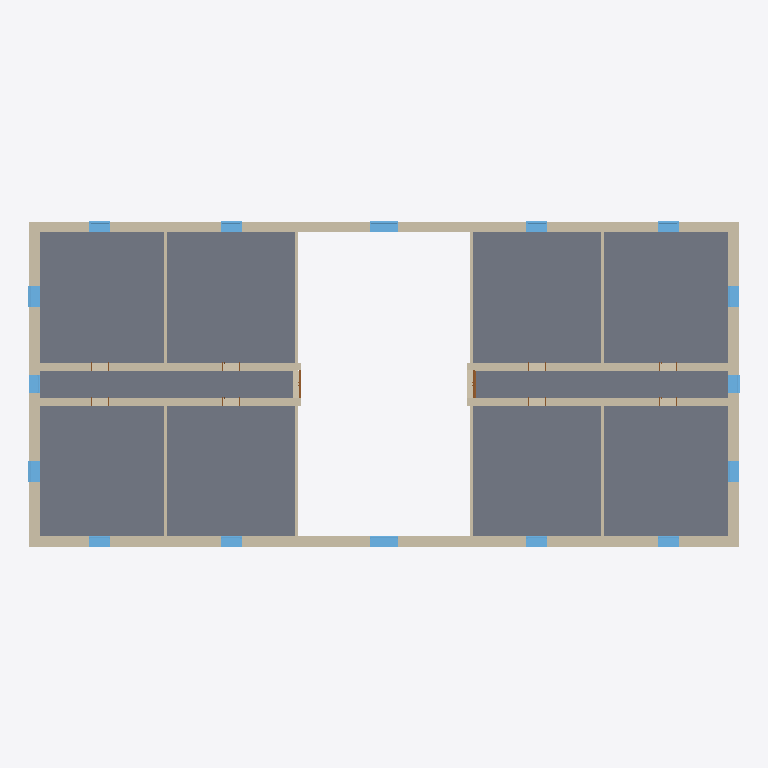
Plan cut of the same IFC building model at storey 'BuildingStorey_900cm' (level 9.00 m, cut at 10.40 m), seen from above with north up, elements coloured by IFC class: 44 walls (beige), 16 windows (light blue), 10 slabs (grey), 2 doors (brown). Cut surfaces are drawn darker.
Extent 40.7 m × 18.7 m × 27.6 m (x, y, z). Storeys (6): BuildingStorey_0cm at 0.00 m; BuildingStorey_450cm at 4.50 m; BuildingStorey_900cm at 9.00 m; BuildingStorey_1300cm at 13.00 m; BuildingStorey_2000cm at 20.00 m; BuildingStorey_2700cm at 27.00 m. Elements (243): 111 IfcWall, 51 IfcWindow, 45 IfcSlab, 31 IfcDoor, 5 IfcRoof.

HEADER;
FILE_DESCRIPTION(('ViewDefinition [ReferenceView_V1.2]','RevitIdentifiers [ContentGUID: a6f00533-af32-4ed9-b241-c89bcca24d79, VersionGUID: f76d5878-1034-401d-af41-b3de43b6dd99, NumberOfSaves: 1]'),'2;1');
FILE_NAME('Town_Hall.ifc','2026-10-24T09:50:12+01:00',(''),(''),'ODA SDAI 25.12','Autodesk - Revit 26.4.0.32 (ENG) - 26.4.0.32','');
FILE_SCHEMA(('IFC4'));
ENDSEC;
DATA;
#18=IFCPROJECT('2cy0Kphp9EsR91o9ipNRA9',#6,'Project Number',$,$,'Project Name','Project Status',(#13),#32806);
#48=IFCSITE('2cy0Kphp9EsR91o9ipNRAB',#6,'Default',$,$,#47,$,$,.ELEMENT.,(51,30,23,112487),(0,-7,-37,-956022),0.0,$,$);
#22=IFCBUILDING('2cy0Kphp9EsR91o9ipNRA8',#6,'',$,$,#21,$,'',.ELEMENT.,$,$,#19);
#25=IFCBUILDINGSTOREY('3Zu5Bv0LOHrPC10026FoQQ',#6,'BuildingStorey_0cm',$,$,#24,$,'BuildingStorey_0cm',.ELEMENT.,0.0);
#29=IFCBUILDINGSTOREY('3tRLXu43H07Qz1izv3iYa_',#6,'BuildingStorey_450cm',$,$,#28,$,'BuildingStorey_450cm',.ELEMENT.,4500.0);
#33=IFCBUILDINGSTOREY('3tRLXu43H07Qz1izv3iYan',#6,'BuildingStorey_900cm',$,$,#32,$,'BuildingStorey_900cm',.ELEMENT.,9000.0);
#37=IFCBUILDINGSTOREY('3tRLXu43H07Qz1izv3iYam',#6,'BuildingStorey_1300cm',$,$,#36,$,'BuildingStorey_1300cm',.ELEMENT.,13000.0);
#41=IFCBUILDINGSTOREY('3tRLXu43H07Qz1izv3iYap',#6,'BuildingStorey_2000cm',$,$,#40,$,'BuildingStorey_2000cm',.ELEMENT.,20000.0);
#45=IFCBUILDINGSTOREY('3tRLXu43H07Qz1izv3iYao',#6,'BuildingStorey_2700cm',$,$,#44,$,'BuildingStorey_2700cm',.ELEMENT.,27000.0);
#19649=IFCSLAB('3tRLXu43H07Qz1izv3iYjF',#6,'Floor:TBIM_Solaio_Putrelle_Voltine_350:325334',$,$,#19636,#19648,'325334',.FLOOR.);
#18434=IFCSLAB('3tRLXu43H07Qz1izv3iYlO',#6,'Floor:TBIM_Solaio_Putrelle_Voltine_350:325185',$,$,#18421,#18433,'325185',.FLOOR.);
#18287=IFCSLAB('3tRLXu43H07Qz1izv3iYkg',#6,'Floor:TBIM_Solaio_Putrelle_Voltine_350:325171',$,$,#18274,#18286,'325171',.FLOOR.);
#19713=IFCSLAB('3tRLXu43H07Qz1izv3iYj4',#6,'Floor:TBIM_Solaio_Putrelle_Voltine_350:325341',$,$,#19700,#19712,'325341',.FLOOR.);
#18498=IFCSLAB('3tRLXu43H07Qz1izv3iYlH',#6,'Floor:TBIM_Solaio_Putrelle_Voltine_350:325192',$,$,#18485,#18497,'325192',.FLOOR.);
#19906=IFCSLAB('3tRLXu43H07Qz1izv3iYjh',#6,'Floor:TBIM_Solaio_Putrelle_Voltine_350:325362',$,$,#19893,#19905,'325362',.FLOOR.);
#17966=IFCSLAB('3tRLXu43H07Qz1izv3iYkJ',#6,'Floor:TBIM_Solaio_Putrelle_Voltine_350:325130',$,$,#17953,#17965,'325130',.FLOOR.);
#19842=IFCSLAB('3tRLXu43H07Qz1izv3iYjo',#6,'Floor:TBIM_Solaio_Putrelle_Voltine_350:325355',$,$,#19829,#19841,'325355',.FLOOR.);
#18223=IFCSLAB('3tRLXu43H07Qz1izv3iYkp',#6,'Floor:TBIM_Solaio_Putrelle_Voltine_350:325162',$,$,#18210,#18222,'325162',.FLOOR.);
#19585=IFCSLAB('3tRLXu43H07Qz1izv3iYjK',#6,'Floor:TBIM_Solaio_Putrelle_Voltine_350:325325',$,$,#19572,#19584,'325325',.FLOOR.);
#10262=IFCWALL('3tRLXu43H07Qz1izv3iYb1',#6,'Basic Wall:TBIM_Muratura_Mattoni_Bugnato_600:324824',$,$,#10239,#10243,'324824',.NOTDEFINED.);
#10193=IFCWALL('3tRLXu43H07Qz1izv3iYbO',#6,'Basic Wall:TBIM_Muratura_Mattoni_Bugnato_600:324801',$,$,#10170,#10174,'324801',.NOTDEFINED.);
#11833=IFCWALL('3tRLXu43H07Qz1izv3iYYf',#6,'Basic Wall:TBIM_Muratura_Mattoni_Bugnato_600:324912',$,$,#11806,#11810,'324912',.NOTDEFINED.);
#9572=IFCWALL('3tRLXu43H07Qz1izv3iYaW',#6,'Basic Wall:TBIM_Muratura_Mattoni_Bugnato_600:324793',$,$,#9545,#9549,'324793',.NOTDEFINED.);
#9651=IFCWALL('3tRLXu43H07Qz1izv3iYaZ',#6,'Basic Wall:TBIM_Muratura_Mattoni_Bugnato_600:324794',$,$,#9624,#9628,'324794',.NOTDEFINED.);
#10645=IFCWALL('3tRLXu43H07Qz1izv3iYbg',#6,'Basic Wall:TBIM_Muratura_Mattoni_Bugnato_600:324851',$,$,#10618,#10622,'324851',.NOTDEFINED.);
#11424=IFCWALL('3tRLXu43H07Qz1izv3iYba',#6,'Basic Wall:TBIM_Muratura_Mattoni_Bugnato_600:324861',$,$,#11397,#11401,'324861',.NOTDEFINED.);
#12067=IFCWALL('3tRLXu43H07Qz1izv3iYYg',#6,'Basic Wall:TBIM_Muratura_Mattoni_Bugnato_600:324915',$,$,#12040,#12044,'324915',.NOTDEFINED.);
#10411=IFCWALL('3tRLXu43H07Qz1izv3iYbf',#6,'Basic Wall:TBIM_Muratura_Mattoni_Bugnato_600:324848',$,$,#10384,#10388,'324848',.NOTDEFINED.);
#10567=IFCWALL('3tRLXu43H07Qz1izv3iYbh',#6,'Basic Wall:TBIM_Muratura_Mattoni_Bugnato_600:324850',$,$,#10540,#10544,'324850',.NOTDEFINED.);
#11989=IFCWALL('3tRLXu43H07Qz1izv3iYYh',#6,'Basic Wall:TBIM_Muratura_Mattoni_Bugnato_600:324914',$,$,#11962,#11966,'324914',.NOTDEFINED.);
#11911=IFCWALL('3tRLXu43H07Qz1izv3iYYe',#6,'Basic Wall:TBIM_Muratura_Mattoni_Bugnato_600:324913',$,$,#11884,#11888,'324913',.NOTDEFINED.);
#10489=IFCWALL('3tRLXu43H07Qz1izv3iYbe',#6,'Basic Wall:TBIM_Muratura_Mattoni_Bugnato_600:324849',$,$,#10462,#10466,'324849',.NOTDEFINED.);
#11346=IFCWALL('3tRLXu43H07Qz1izv3iYbb',#6,'Basic Wall:TBIM_Muratura_Mattoni_Bugnato_600:324860',$,$,#11319,#11323,'324860',.NOTDEFINED.);
#15657=IFCWALL('3tRLXu43H07Qz1izv3iYZx',#6,'Basic Wall:TBIM_Muro_Spina_Mattoni_450:324962',$,$,#15630,#15634,'324962',.NOTDEFINED.);
#16780=IFCWALL('3tRLXu43H07Qz1izv3iYWE',#6,'Basic Wall:TBIM_Muro_Spina_Mattoni_450:325015',$,$,#16753,#16757,'325015',.NOTDEFINED.);
#14346=IFCWALL('3tRLXu43H07Qz1izv3iYZM',#6,'Basic Wall:TBIM_Muro_Spina_Mattoni_450:324943',$,$,#14319,#14323,'324943',.NOTDEFINED.);
#16624=IFCWALL('3tRLXu43H07Qz1izv3iYWC',#6,'Basic Wall:TBIM_Muro_Spina_Mattoni_450:325013',$,$,#16597,#16601,'325013',.NOTDEFINED.);
#15812=IFCWALL('3tRLXu43H07Qz1izv3iYZz',#6,'Basic Wall:TBIM_Muro_Spina_Mattoni_450:324964',$,$,#15785,#15789,'324964',.NOTDEFINED.);
#16702=IFCWALL('3tRLXu43H07Qz1izv3iYWF',#6,'Basic Wall:TBIM_Muro_Spina_Mattoni_450:325014',$,$,#16675,#16679,'325014',.NOTDEFINED.);
#15734=IFCWALL('3tRLXu43H07Qz1izv3iYZw',#6,'Basic Wall:TBIM_Muro_Spina_Mattoni_450:324963',$,$,#15707,#15711,'324963',.NOTDEFINED.);
#16857=IFCWALL('3tRLXu43H07Qz1izv3iYW1',#6,'Basic Wall:TBIM_Muro_Spina_Mattoni_450:325016',$,$,#16830,#16834,'325016',.NOTDEFINED.);
#15314=IFCWALL('3tRLXu43H07Qz1izv3iYZ4',#6,'Basic Wall:TBIM_Tramezzo_Mattoni_Pieni_150:324957',$,$,#15302,#15306,'324957',.NOTDEFINED.);
#15579=IFCWALL('3tRLXu43H07Qz1izv3iYZu',#6,'Basic Wall:TBIM_Tramezzo_Mattoni_Pieni_150:324961',$,$,#15567,#15571,'324961',.NOTDEFINED.);
#16110=IFCWALL('3tRLXu43H07Qz1izv3iYWN',#6,'Basic Wall:TBIM_Tramezzo_Mattoni_Pieni_150:325006',$,$,#16098,#16102,'325006',.NOTDEFINED.);
#16920=IFCWALL('3tRLXu43H07Qz1izv3iYW0',#6,'Basic Wall:TBIM_Tramezzo_Mattoni_Pieni_150:325017',$,$,#16908,#16912,'325017',.NOTDEFINED.);
#14409=IFCWALL('3tRLXu43H07Qz1izv3iYZ9',#6,'Basic Wall:TBIM_Tramezzo_Mattoni_Pieni_150:324944',$,$,#14397,#14401,'324944',.NOTDEFINED.);
#15377=IFCWALL('3tRLXu43H07Qz1izv3iYZ7',#6,'Basic Wall:TBIM_Tramezzo_Mattoni_Pieni_150:324958',$,$,#15365,#15369,'324958',.NOTDEFINED.);
#15516=IFCWALL('3tRLXu43H07Qz1izv3iYZv',#6,'Basic Wall:TBIM_Tramezzo_Mattoni_Pieni_150:324960',$,$,#15504,#15508,'324960',.NOTDEFINED.);
#16983=IFCWALL('3tRLXu43H07Qz1izv3iYW3',#6,'Basic Wall:TBIM_Tramezzo_Mattoni_Pieni_150:325018',$,$,#16971,#16975,'325018',.NOTDEFINED.);
#26709=IFCWINDOW('3tRLXu43H07Qz1izv3iYSz',#6,'Windows_Sgl_Plain:TBIM_Finestrone_Sala_Consiliare_160x420:326308',$,$,#32745,#26705,'326308',4200.0,1600.0000000000045,.WINDOW.,.NOTDEFINED.,$);
#26791=IFCWINDOW('3tRLXu43H07Qz1izv3iYSy',#6,'Windows_Sgl_Plain:TBIM_Finestrone_Sala_Consiliare_160x420:326309',$,$,#32765,#26787,'326309',4200.0,1600.0000000000045,.WINDOW.,.NOTDEFINED.,$);
#11269=IFCWALL('3tRLXu43H07Qz1izv3iYbY',#6,'Basic Wall:TBIM_Muratura_Mattoni_Bugnato_600:324859',$,$,#11242,#11246,'324859',.NOTDEFINED.);
#26559=IFCWINDOW('3tRLXu43H07Qz1izv3iYSu',#6,'Windows_Sgl_Plain:TBIM_Finestra_Legno_Arco_120x240:326305',$,$,#31459,#26555,'326305',2400.0,1200.0000000000007,.WINDOW.,.NOTDEFINED.,$);
#27754=IFCWINDOW('3tRLXu43H07Qz1izv3iYSZ',#6,'Windows_Sgl_Plain:TBIM_Finestra_Legno_Arco_120x240:326330',$,$,#31679,#27750,'326330',2400.0,1200.0,.WINDOW.,.NOTDEFINED.,$);
#26516=IFCWINDOW('3tRLXu43H07Qz1izv3iYSv',#6,'Windows_Sgl_Plain:TBIM_Finestra_Legno_Arco_120x240:326304',$,$,#31439,#26512,'326304',2400.0,1200.0000000000007,.WINDOW.,.NOTDEFINED.,$);
#27135=IFCWINDOW('3tRLXu43H07Qz1izv3iYSq',#6,'Windows_Sgl_Plain:TBIM_Finestra_Legno_Arco_120x240:326317',$,$,#31619,#27131,'326317',2400.0,1200.0,.WINDOW.,.NOTDEFINED.,$);
#27178=IFCWINDOW('3tRLXu43H07Qz1izv3iYSt',#6,'Windows_Sgl_Plain:TBIM_Finestra_Legno_Arco_120x240:326318',$,$,#31639,#27174,'326318',2400.0,1200.0,.WINDOW.,.NOTDEFINED.,$);
#27350=IFCWINDOW('3tRLXu43H07Qz1izv3iYSh',#6,'Windows_Sgl_Plain:TBIM_Finestra_Legno_Arco_120x240:326322',$,$,#31859,#27346,'326322',2400.0,1200.0,.WINDOW.,.NOTDEFINED.,$);
#27436=IFCWINDOW('3tRLXu43H07Qz1izv3iYSj',#6,'Windows_Sgl_Plain:TBIM_Finestra_Legno_Arco_120x240:326324',$,$,#31879,#27432,'326324',2400.0,1200.0,.WINDOW.,.NOTDEFINED.,$);
#27711=IFCWINDOW('3tRLXu43H07Qz1izv3iYSW',#6,'Windows_Sgl_Plain:TBIM_Finestra_Legno_Arco_120x240:326329',$,$,#31659,#27707,'326329',2400.0,1200.0000000000007,.WINDOW.,.NOTDEFINED.,$);
#27969=IFCWINDOW('3tRLXu43H07Qz1izv3iYSc',#6,'Windows_Sgl_Plain:TBIM_Finestra_Legno_Arco_120x240:326335',$,$,#31899,#27965,'326335',2400.0,1200.0000000000007,.WINDOW.,.NOTDEFINED.,$);
#28012=IFCWINDOW('3tRLXu43H07Qz1izv3iYTP',#6,'Windows_Sgl_Plain:TBIM_Finestra_Legno_Arco_120x240:326336',$,$,#31919,#28008,'326336',2400.0,1200.0,.WINDOW.,.NOTDEFINED.,$);
#28055=IFCWINDOW('3tRLXu43H07Qz1izv3iYTO',#6,'Windows_Sgl_Plain:TBIM_Finestra_Legno_Arco_120x240:326337',$,$,#31959,#28051,'326337',2400.0,1200.0,.WINDOW.,.NOTDEFINED.,$);
#28098=IFCWINDOW('3tRLXu43H07Qz1izv3iYTR',#6,'Windows_Sgl_Plain:TBIM_Finestra_Legno_Arco_120x240:326338',$,$,#31939,#28094,'326338',2400.0,1200.0,.WINDOW.,.NOTDEFINED.,$);
#27393=IFCWINDOW('3tRLXu43H07Qz1izv3iYSg',#6,'Windows_Sgl_Plain:TBIM_Finestra_Corridoio_100x200:326323',$,$,#31839,#27389,'326323',2000.0000000000002,1000.0000000000011,.WINDOW.,.NOTDEFINED.,$);
#26963=IFCWINDOW('3tRLXu43H07Qz1izv3iYSm',#6,'Windows_Sgl_Plain:TBIM_Finestra_Corridoio_100x200:326313',$,$,#31599,#26959,'326313',2000.0000000000002,1000.0000000000011,.WINDOW.,.NOTDEFINED.,$);
#10335=IFCWALL('3tRLXu43H07Qz1izv3iYbs',#6,'Basic Wall:TBIM_Muratura_Mattoni_Bugnato_600:324847',$,$,#10308,#10312,'324847',.NOTDEFINED.);
#15049=IFCWALL('3tRLXu43H07Qz1izv3iYZ0',#6,'Basic Wall:TBIM_Muro_Spina_Mattoni_450:324953',$,$,#15022,#15026,'324953',.NOTDEFINED.);
#14129=IFCWALL('3tRLXu43H07Qz1izv3iYZL',#6,'Basic Wall:TBIM_Muro_Spina_Mattoni_450:324940',$,$,#14104,#14108,'324940',.NOTDEFINED.);
#13889=IFCWALL('3tRLXu43H07Qz1izv3iYZJ',#6,'Basic Wall:TBIM_Muro_Spina_Mattoni_450:324938',$,$,#13859,#13863,'324938',.NOTDEFINED.);
#13415=IFCWALL('3tRLXu43H07Qz1izv3iYZQ',#6,'Basic Wall:TBIM_Muro_Spina_Mattoni_450:324931',$,$,#13388,#13392,'324931',.NOTDEFINED.);
#14053=IFCWALL('3tRLXu43H07Qz1izv3iYZI',#6,'Basic Wall:TBIM_Muro_Spina_Mattoni_450:324939',$,$,#14026,#14030,'324939',.NOTDEFINED.);
#16266=IFCWALL('3tRLXu43H07Qz1izv3iYW9',#6,'Basic Wall:TBIM_Muro_Spina_Mattoni_450:325008',$,$,#16239,#16243,'325008',.NOTDEFINED.);
#16342=IFCWALL('3tRLXu43H07Qz1izv3iYW8',#6,'Basic Wall:TBIM_Muro_Spina_Mattoni_450:325009',$,$,#16315,#16319,'325009',.NOTDEFINED.);
#14207=IFCWALL('3tRLXu43H07Qz1izv3iYZK',#6,'Basic Wall:TBIM_Muro_Spina_Mattoni_450:324941',$,$,#14180,#14184,'324941',.NOTDEFINED.);
#16188=IFCWALL('3tRLXu43H07Qz1izv3iYWM',#6,'Basic Wall:TBIM_Muro_Spina_Mattoni_450:325007',$,$,#16161,#16165,'325007',.NOTDEFINED.);
#16420=IFCWALL('3tRLXu43H07Qz1izv3iYWB',#6,'Basic Wall:TBIM_Muro_Spina_Mattoni_450:325010',$,$,#16393,#16397,'325010',.NOTDEFINED.);
#15253=IFCWALL('3tRLXu43H07Qz1izv3iYZ5',#6,'Basic Wall:TBIM_Muro_Spina_Mattoni_450:324956',$,$,#15226,#15230,'324956',.NOTDEFINED.);
#15455=IFCWALL('3tRLXu43H07Qz1izv3iYZ6',#6,'Basic Wall:TBIM_Muro_Spina_Mattoni_450:324959',$,$,#15428,#15432,'324959',.NOTDEFINED.);
#24147=IFCDOOR('3tRLXu43H07Qz1izv3iYVY',#6,'Doors_ExtDbl_Flush:TBIM_Porta_Sala_Consiliare_160x300:326267',$,$,#32484,#24143,'326267',3000.0,1599.999999999998,.DOOR.,$,$);
#24067=IFCDOOR('3tRLXu43H07Qz1izv3iYVW',#6,'Doors_ExtDbl_Flush:TBIM_Porta_Sala_Consiliare_160x300:326265',$,$,#32505,#24063,'326265',3000.0,1599.999999999998,.DOOR.,$,$);
ENDSEC;
